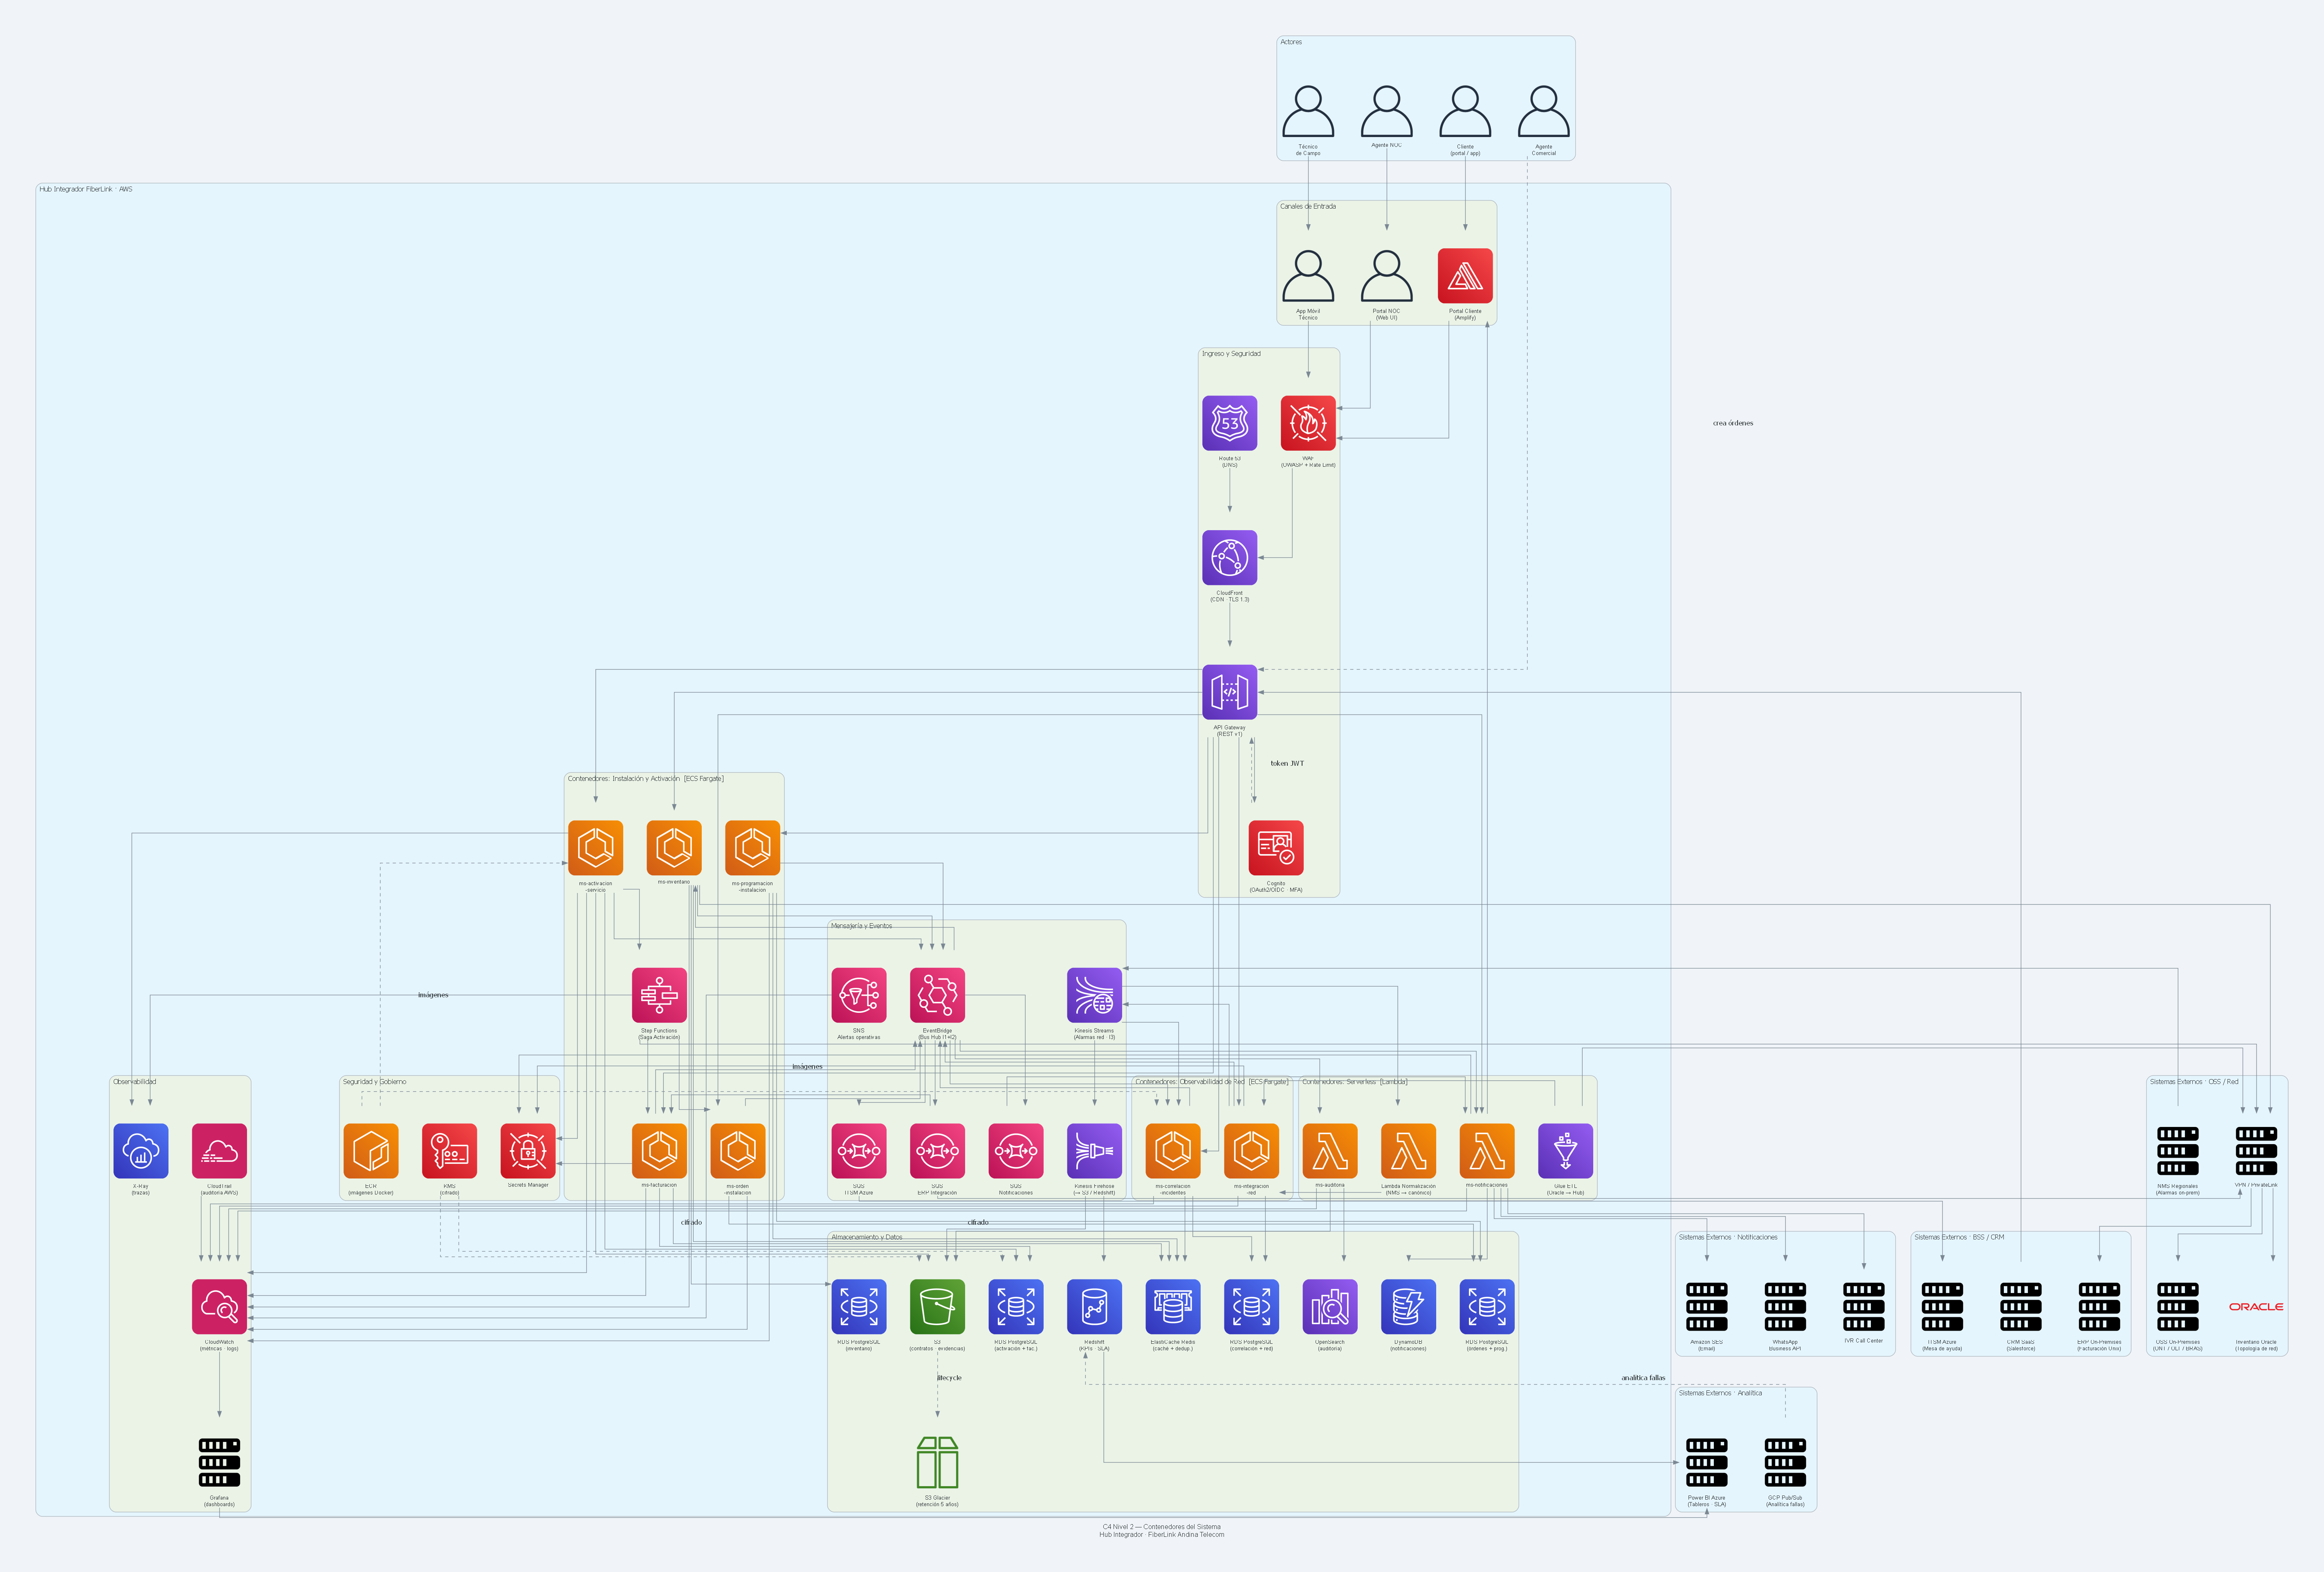

Recreate this plot in Python.
"""
Diagrama C4 Nivel 2 — Container Diagram
Hub Integrador FiberLink Andina Telecom
Generado con diagrams (https://diagrams.mingrammer.com)

C4 Nivel 2 descompone el sistema central en sus contenedores:
  - Aplicaciones / microservicios
  - Bases de datos
  - Colas y buses de eventos
  - Capas de seguridad y acceso
  - Observabilidad
Se muestran también los actores externos y sistemas externos de primer nivel.
"""

from diagrams import Diagram, Cluster, Edge
from diagrams.aws.compute import ECS, Lambda, ECR
from diagrams.aws.database import RDS, Dynamodb, ElastiCache, Redshift
from diagrams.aws.integration import Eventbridge, SQS, SNS, StepFunctions
from diagrams.aws.analytics import KinesisDataStreams, KinesisDataFirehose, Glue
from diagrams.aws.analytics import ES as OpenSearch
from diagrams.aws.network import APIGateway, CloudFront, Route53
from diagrams.aws.security import WAF, Cognito, SecretsManager, KMS
from diagrams.aws.storage import S3, S3GlacierArchive
from diagrams.aws.management import Cloudwatch, Cloudtrail
from diagrams.aws.devtools import XRay
from diagrams.aws.mobile import Amplify
from diagrams.onprem.database import Oracle
from diagrams.onprem.compute import Server
from diagrams.onprem.client import User

# ─────────────────────────────────────────────────────────────
# Atributos del grafo
# ─────────────────────────────────────────────────────────────
graph_attr = {
    "fontsize": "12",
    "bgcolor": "#f0f4f8",
    "pad": "0.8",
    "splines": "ortho",
    "nodesep": "0.6",
    "ranksep": "1.1",
    "fontname": "Arial",
}

node_attr = {
    "fontsize": "10",
    "fontname": "Arial",
}

output = "hub_integrador_fiberlink_c2"

with Diagram(
    "C4 Nivel 2 — Contenedores del Sistema\nHub Integrador · FiberLink Andina Telecom",
    filename=output,
    outformat="png",
    graph_attr=graph_attr,
    node_attr=node_attr,
    direction="TB",
    show=False,
):

    # ═══════════════════════════════════════════════════════════
    # ACTORES EXTERNOS
    # ═══════════════════════════════════════════════════════════
    with Cluster("Actores"):
        cliente    = User("Cliente\n(portal / app)")
        tecnico    = User("Técnico\nde Campo")
        agente_noc = User("Agente NOC")
        agente_crm = User("Agente\nComercial")

    # ═══════════════════════════════════════════════════════════
    # HUB INTEGRADOR — SISTEMA CENTRAL (AWS)
    # ═══════════════════════════════════════════════════════════
    with Cluster("Hub Integrador FiberLink · AWS"):

        # ── Capa 1: Canales de entrada ──────────────────────────
        with Cluster("Canales de Entrada"):
            portal    = Amplify("Portal Cliente\n(Amplify)")
            app_movil = User("App Móvil\nTécnico")
            noc_ui    = User("Portal NOC\n(Web UI)")

        # ── Capa 2: Ingreso y seguridad ─────────────────────────
        with Cluster("Ingreso y Seguridad"):
            route53 = Route53("Route 53\n(DNS)")
            waf     = WAF("WAF\n(OWASP + Rate Limit)")
            cf      = CloudFront("CloudFront\n(CDN · TLS 1.3)")
            apigw   = APIGateway("API Gateway\n(REST v1)")
            cognito = Cognito("Cognito\n(OAuth2/OIDC · MFA)")

        # ── Capa 3a: Microservicios — Instalación y Activación ──
        with Cluster("Contenedores: Instalación y Activación  [ECS Fargate]"):
            ms_orden = ECS("ms-orden\n-instalacion")
            ms_prog  = ECS("ms-programacion\n-instalacion")
            ms_act   = ECS("ms-activacion\n-servicio")
            ms_fac   = ECS("ms-facturacion")
            ms_inv   = ECS("ms-inventario")
            sf       = StepFunctions("Step Functions\n(Saga Activación)")

        # ── Capa 3b: Microservicios — Observabilidad de Red ─────
        with Cluster("Contenedores: Observabilidad de Red  [ECS Fargate]"):
            ms_corr   = ECS("ms-correlacion\n-incidentes")
            ms_intred = ECS("ms-integracion\n-red")

        # ── Capa 3c: Serverless ─────────────────────────────────
        with Cluster("Contenedores: Serverless  [Lambda]"):
            ms_notif    = Lambda("ms-notificaciones")
            ms_audit    = Lambda("ms-auditoria")
            lambda_norm = Lambda("Lambda Normalización\n(NMS → canónico)")
            glue        = Glue("Glue ETL\n(Oracle → Hub)")

        # ── Capa 4: Mensajería y Eventos ────────────────────────
        with Cluster("Mensajería y Eventos"):
            eb        = Eventbridge("EventBridge\n(Bus Hub I1+I2)")
            kinesis   = KinesisDataStreams("Kinesis Streams\n(Alarmas red · I3)")
            kfh       = KinesisDataFirehose("Kinesis Firehose\n(→ S3 / Redshift)")
            sqs_notif = SQS("SQS\nNotificaciones")
            sqs_erp   = SQS("SQS\nERP Integración")
            sqs_itsm  = SQS("SQS\nITSM Azure")
            sns       = SNS("SNS\nAlertas operativas")

        # ── Capa 5: Almacenamiento y Datos ──────────────────────
        with Cluster("Almacenamiento y Datos"):
            rds_inst = RDS("RDS PostgreSQL\n(órdenes + prog.)")
            rds_act  = RDS("RDS PostgreSQL\n(activación + fac.)")
            rds_inv  = RDS("RDS PostgreSQL\n(inventario)")
            rds_obs  = RDS("RDS PostgreSQL\n(correlación + red)")
            dynamo   = Dynamodb("DynamoDB\n(notificaciones)")
            redis    = ElastiCache("ElastiCache Redis\n(caché + dedup.)")
            s3       = S3("S3\n(contratos · evidencias)")
            opensrch = OpenSearch("OpenSearch\n(auditoría)")
            glacier  = S3GlacierArchive("S3 Glacier\n(retención 5 años)")
            redshift = Redshift("Redshift\n(KPIs · SLA)")

        # ── Capa 6: Observabilidad ──────────────────────────────
        with Cluster("Observabilidad"):
            cw         = Cloudwatch("CloudWatch\n(métricas · logs)")
            xray       = XRay("X-Ray\n(trazas)")
            cloudtrail = Cloudtrail("CloudTrail\n(auditoría AWS)")
            grafana    = Server("Grafana\n(dashboards)")

        # ── Capa 7: Seguridad y Gobierno ────────────────────────
        with Cluster("Seguridad y Gobierno"):
            secrets = SecretsManager("Secrets Manager")
            kms     = KMS("KMS\n(cifrado)")
            ecr     = ECR("ECR\n(imágenes Docker)")

    # ═══════════════════════════════════════════════════════════
    # SISTEMAS EXTERNOS
    # ═══════════════════════════════════════════════════════════
    with Cluster("Sistemas Externos · BSS / CRM"):
        crm_saas   = Server("CRM SaaS\n(Salesforce)")
        erp_onprem = Server("ERP On-Premises\n(Facturación Unix)")
        itsm_azure = Server("ITSM Azure\n(Mesa de ayuda)")

    with Cluster("Sistemas Externos · OSS / Red"):
        vpn        = Server("VPN / PrivateLink")
        oss_onprem = Server("OSS On-Premises\n(ONT / OLT / BRAS)")
        inv_onprem = Oracle("Inventario Oracle\n(Topología de red)")
        nms        = Server("NMS Regionales\n(Alarmas on-prem)")

    with Cluster("Sistemas Externos · Notificaciones"):
        ses      = Server("Amazon SES\n(Email)")
        whatsapp = Server("WhatsApp\nBusiness API")
        ivr      = Server("IVR Call Center")

    with Cluster("Sistemas Externos · Analítica"):
        gcp_pub = Server("GCP Pub/Sub\n(Analítica fallas)")
        powerbi = Server("Power BI Azure\n(Tableros · SLA)")

    # ═══════════════════════════════════════════════════════════
    # CONEXIONES
    # ═══════════════════════════════════════════════════════════

    # Actores → Canales
    cliente    >> portal
    tecnico    >> app_movil
    agente_noc >> noc_ui
    agente_crm >> Edge(label="crea órdenes", style="dashed") >> apigw

    # Canales → Ingreso
    route53   >> cf
    portal    >> waf
    app_movil >> waf
    noc_ui    >> waf
    waf       >> cf
    cf        >> apigw
    crm_saas  >> apigw
    apigw     >> cognito
    cognito   >> Edge(style="dashed", label="token JWT") >> apigw

    # API Gateway → Microservicios
    apigw >> ms_orden
    apigw >> ms_prog
    apigw >> ms_act
    apigw >> ms_fac
    apigw >> ms_inv
    apigw >> ms_notif
    apigw >> ms_corr
    apigw >> ms_intred

    # Microservicios → Bases de datos
    ms_orden  >> rds_inst
    ms_prog   >> rds_inst
    ms_act    >> rds_act
    ms_fac    >> rds_act
    ms_inv    >> rds_inv
    ms_notif  >> dynamo
    ms_corr   >> rds_obs
    ms_intred >> rds_obs

    # Caché y deduplicación
    ms_prog   >> redis
    ms_fac    >> redis
    ms_inv    >> redis
    ms_corr   >> redis

    # Bus de eventos EventBridge
    ms_orden  >> eb
    ms_prog   >> eb
    ms_act    >> eb
    ms_fac    >> eb
    ms_inv    >> eb
    ms_corr   >> eb
    ms_intred >> eb

    # EventBridge → consumidores
    eb >> ms_notif
    eb >> ms_audit
    eb >> ms_inv
    eb >> ms_corr
    eb >> sqs_notif
    eb >> sqs_erp
    eb >> sqs_itsm

    # Kinesis — flujo alarmas de red
    nms         >> kinesis
    kinesis     >> lambda_norm
    lambda_norm >> ms_intred
    ms_intred   >> kinesis
    kinesis     >> ms_corr
    kinesis     >> kfh

    # Step Functions — saga activación
    ms_act >> sf
    sf     >> ms_orden
    sf     >> ms_fac
    sf     >> xray

    # Notificaciones
    sqs_notif >> ms_notif
    ms_notif  >> ses
    ms_notif  >> whatsapp
    ms_notif  >> ivr
    ms_notif  >> portal

    # Auditoría
    ms_audit >> opensrch
    ms_audit >> s3
    s3       >> Edge(style="dashed", label="lifecycle") >> glacier

    # Almacenamiento adicional
    ms_act  >> s3
    sqs_erp >> ms_fac

    # ITSM Azure
    sqs_itsm >> itsm_azure

    # ETL Inventario Oracle
    glue >> vpn
    vpn  >> inv_onprem
    glue >> ms_intred

    # KPIs / analítica
    kfh     >> redshift
    kfh     >> s3
    redshift >> powerbi
    gcp_pub >> Edge(style="dashed", label="analítica fallas") >> redshift

    # Observabilidad interna
    [ms_orden, ms_prog, ms_act, ms_fac, ms_inv,
     ms_corr, ms_intred, ms_notif, ms_audit] >> cw
    ms_act >> xray
    cw     >> grafana
    grafana >> powerbi
    sns    >> cw
    cloudtrail >> cw

    # Seguridad
    [ms_act, ms_notif, ms_fac, ms_intred] >> secrets
    kms >> Edge(style="dashed", label="cifrado") >> s3
    kms >> Edge(style="dashed", label="cifrado") >> rds_act
    ecr >> Edge(style="dashed", label="imágenes") >> ms_act
    ecr >> Edge(style="dashed", label="imágenes") >> ms_corr

    # Integraciones on-premises (VPN / PrivateLink)
    sf      >> vpn
    vpn     >> oss_onprem
    sqs_erp >> vpn
    vpn     >> erp_onprem
    ms_inv  >> vpn

print(f"Diagrama C4 Nivel 2 generado: {output}.png")
